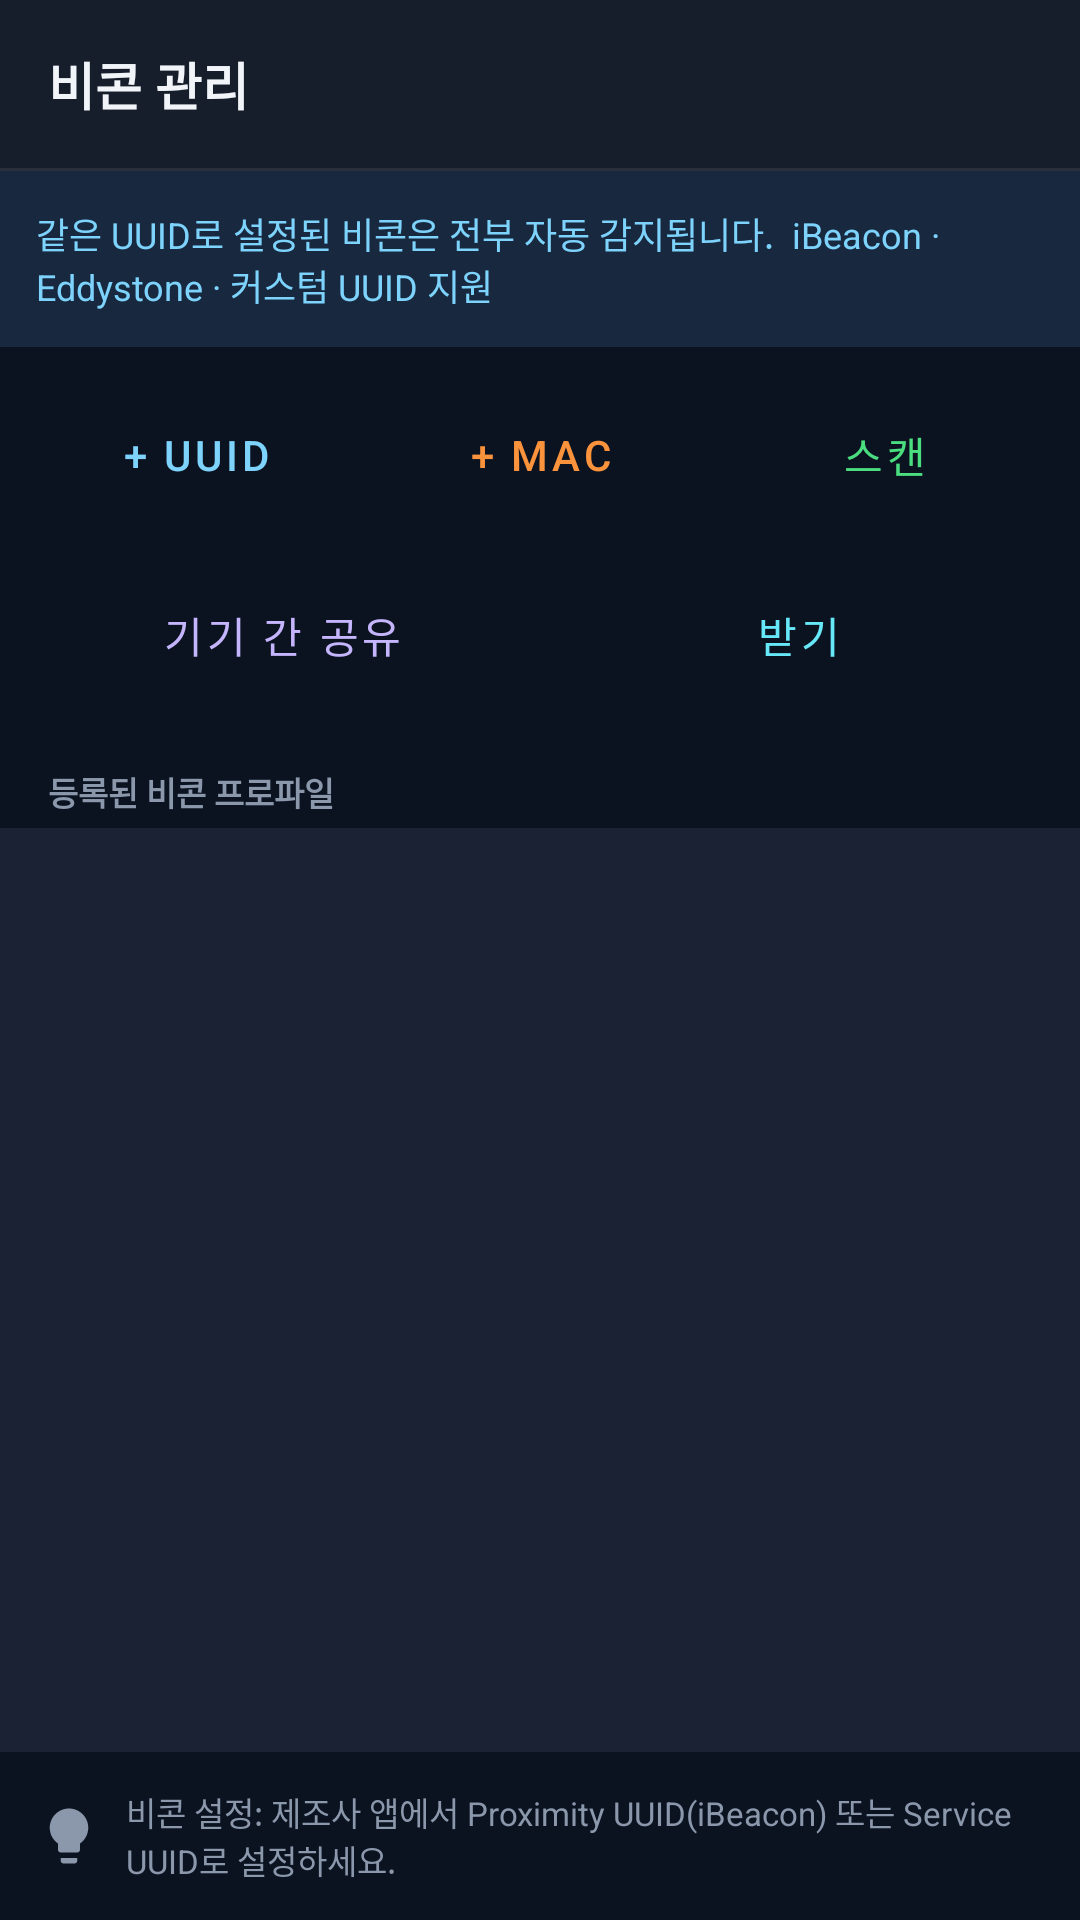

The Android layout XML behind this screen, and the referenced resources:
<!-- AndroidManifest.xml: application theme Theme.SafeAlert -->
<!-- res/layout/activity_beacon_manager.xml -->
<?xml version="1.0" encoding="utf-8"?>
<LinearLayout xmlns:android="http://schemas.android.com/apk/res/android"
    xmlns:app="http://schemas.android.com/apk/res-auto"
    android:layout_width="match_parent"
    android:layout_height="match_parent"
    android:orientation="vertical"
    android:background="@color/sa_bg">

    
    <LinearLayout style="@style/SA.TopBar">
        <TextView style="@style/SA.TopBarTitle" android:text="비콘 관리"/>
        <TextView android:id="@+id/tv_count"
            android:layout_width="wrap_content" android:layout_height="wrap_content"
            android:layout_marginEnd="@dimen/sa_space_sm"
            android:textSize="@dimen/sa_type_caption" android:textColor="@color/sa_text_tertiary"/>
    </LinearLayout>
    <View android:layout_width="match_parent" android:layout_height="@dimen/sa_stroke_hairline"
        android:background="@color/sa_divider"/>

    
    <TextView android:layout_width="match_parent" android:layout_height="wrap_content"
        android:background="@color/sa_tint_blue" android:padding="@dimen/sa_space_md"
        android:text="같은 UUID로 설정된 비콘은 전부 자동 감지됩니다.  iBeacon · Eddystone · 커스텀 UUID 지원"
        android:textSize="@dimen/sa_type_caption" android:textColor="@color/sa_accent"/>

    
    <LinearLayout android:layout_width="match_parent" android:layout_height="wrap_content"
        android:orientation="horizontal" android:padding="@dimen/sa_space_md" android:gravity="center">
        <Button android:id="@+id/btn_add_uuid"
            android:layout_width="0dp" android:layout_height="@dimen/sa_touch_min" android:layout_weight="1"
            android:text="+ UUID"
            style="@style/Widget.MaterialComponents.Button.UnelevatedButton"
            app:cornerRadius="@dimen/sa_radius_sm"
            android:backgroundTint="@color/sa_tint_blue" android:textColor="@color/sa_accent"/>
        <View android:layout_width="@dimen/sa_space_sm" android:layout_height="@dimen/sa_stroke_hairline"/>
        <Button android:id="@+id/btn_add_mac"
            android:layout_width="0dp" android:layout_height="@dimen/sa_touch_min" android:layout_weight="1"
            android:text="+ MAC"
            style="@style/Widget.MaterialComponents.Button.UnelevatedButton"
            app:cornerRadius="@dimen/sa_radius_sm"
            android:backgroundTint="@color/sa_tint_amber" android:textColor="@color/sa_orange"/>
        <View android:layout_width="@dimen/sa_space_sm" android:layout_height="@dimen/sa_stroke_hairline"/>
        <Button android:id="@+id/btn_scan"
            android:layout_width="0dp" android:layout_height="@dimen/sa_touch_min" android:layout_weight="1"
            android:text="스캔"
            app:icon="@drawable/ic_search"
            app:iconTint="@color/sa_safe"
            app:iconGravity="textStart"
            style="@style/Widget.MaterialComponents.Button.UnelevatedButton"
            app:cornerRadius="@dimen/sa_radius_sm"
            android:backgroundTint="@color/sa_tint_green" android:textColor="@color/sa_safe"/>
    </LinearLayout>

    
    <LinearLayout android:layout_width="match_parent" android:layout_height="wrap_content"
        android:orientation="horizontal"
        android:paddingStart="@dimen/sa_space_md" android:paddingEnd="@dimen/sa_space_md"
        android:paddingBottom="@dimen/sa_space_md"
        android:gravity="center">
        <Button android:id="@+id/btn_share"
            android:layout_width="0dp" android:layout_height="@dimen/sa_touch_min" android:layout_weight="1"
            android:text="기기 간 공유"
            app:icon="@drawable/ic_share_out"
            app:iconTint="@color/sa_violet"
            app:iconGravity="textStart"
            style="@style/Widget.MaterialComponents.Button.UnelevatedButton"
            app:cornerRadius="@dimen/sa_radius_sm"
            android:backgroundTint="@color/sa_tint_violet" android:textColor="@color/sa_violet"/>
        <View android:layout_width="@dimen/sa_space_sm" android:layout_height="@dimen/sa_stroke_hairline"/>
        <Button android:id="@+id/btn_receive"
            android:layout_width="0dp" android:layout_height="@dimen/sa_touch_min" android:layout_weight="1"
            android:text="받기"
            app:icon="@drawable/ic_receive_in"
            app:iconTint="@color/sa_cyan"
            app:iconGravity="textStart"
            style="@style/Widget.MaterialComponents.Button.UnelevatedButton"
            app:cornerRadius="@dimen/sa_radius_sm"
            android:backgroundTint="@color/sa_tint_cyan" android:textColor="@color/sa_cyan"/>
    </LinearLayout>

    
    <LinearLayout android:id="@+id/layout_scan_result"
        android:layout_width="match_parent"
        android:layout_height="0dp"
        android:layout_weight="1"
        android:orientation="vertical"
        android:visibility="gone">

        <LinearLayout android:layout_width="match_parent" android:layout_height="wrap_content"
            android:orientation="horizontal"
            android:paddingStart="@dimen/sa_space_lg" android:paddingEnd="@dimen/sa_space_lg"
            android:paddingTop="@dimen/sa_space_sm" android:paddingBottom="@dimen/sa_space_xs"
            android:gravity="center_vertical">
            <TextView android:layout_width="0dp" android:layout_height="wrap_content"
                android:layout_weight="1"
                android:text="주변 발견 기기 (탭하여 등록)"
                android:textSize="@dimen/sa_type_hint" android:textColor="@color/sa_text_tertiary" android:textStyle="bold"/>
            <TextView android:id="@+id/tv_scan_status"
                android:layout_width="wrap_content" android:layout_height="wrap_content"
                android:textSize="@dimen/sa_type_hint" android:textColor="@color/sa_text_tertiary"/>
        </LinearLayout>

        <androidx.recyclerview.widget.RecyclerView
            android:id="@+id/rv_nearby"
            android:layout_width="match_parent"
            android:layout_height="0dp"
            android:layout_weight="1"
            android:background="@color/sa_surface"
            android:paddingStart="@dimen/sa_space_sm" android:paddingEnd="@dimen/sa_space_sm"/>

        <View android:layout_width="match_parent" android:layout_height="@dimen/sa_stroke_hairline"
            android:background="@color/sa_divider"/>
    </LinearLayout>

    
    <LinearLayout
        android:layout_width="match_parent"
        android:layout_height="0dp"
        android:layout_weight="1"
        android:orientation="vertical">

        <TextView android:layout_width="match_parent" android:layout_height="wrap_content"
            android:text="등록된 비콘 프로파일"
            android:textSize="@dimen/sa_type_hint" android:textColor="@color/sa_text_tertiary" android:textStyle="bold"
            android:paddingStart="@dimen/sa_space_lg" android:paddingTop="@dimen/sa_space_sm"
            android:paddingBottom="@dimen/sa_space_xs"/>

        <androidx.recyclerview.widget.RecyclerView
            android:id="@+id/rv_registered"
            android:layout_width="match_parent"
            android:layout_height="0dp"
            android:layout_weight="1"
            android:background="@color/sa_surface"
            android:paddingStart="@dimen/sa_space_sm" android:paddingEnd="@dimen/sa_space_sm"/>

        <TextView android:layout_width="match_parent" android:layout_height="wrap_content"
            android:padding="@dimen/sa_space_md"
            android:text="비콘 설정: 제조사 앱에서 Proximity UUID(iBeacon) 또는 Service UUID로 설정하세요."
            android:drawableStart="@drawable/ic_bulb"
            android:drawableTint="@color/sa_text_tertiary"
            android:drawablePadding="@dimen/sa_space_sm"
            android:textSize="@dimen/sa_type_hint" android:textColor="@color/sa_text_tertiary"/>
    </LinearLayout>

</LinearLayout>
<!-- resources referenced by this layout -->
<resources>
  <color name="sa_accent">#7DD3FC</color>
  <color name="sa_bg">#0B1220</color>
  <color name="sa_cyan">#67E8F9</color>
  <color name="sa_divider">#1FFFFFFF</color>
  <color name="sa_orange">#FB923C</color>
  <color name="sa_safe">#4ADE80</color>
  <color name="sa_surface">#1A2233</color>
  <color name="sa_text_tertiary">#8B98AC</color>
  <color name="sa_tint_amber">#33291A</color>
  <color name="sa_tint_blue">#17283F</color>
  <color name="sa_tint_cyan">#12303A</color>
  <color name="sa_tint_green">#16301F</color>
  <color name="sa_tint_violet">#241B3D</color>
  <color name="sa_violet">#C4B5FD</color>
  <dimen name="sa_radius_sm">12dp</dimen>
  <dimen name="sa_space_lg">16dp</dimen>
  <dimen name="sa_space_md">12dp</dimen>
  <dimen name="sa_space_sm">8dp</dimen>
  <dimen name="sa_space_xs">4dp</dimen>
  <dimen name="sa_stroke_hairline">1dp</dimen>
  <dimen name="sa_touch_min">48dp</dimen>
  <dimen name="sa_type_caption">12sp</dimen>
  <dimen name="sa_type_hint">11sp</dimen>
  <!-- drawable ic_bulb (drawable) -->
  <?xml version="1.0" encoding="utf-8"?>
  <vector xmlns:android="http://schemas.android.com/apk/res/android"
      android:width="@dimen/sa_icon_sm"
      android:height="@dimen/sa_icon_sm"
      android:viewportWidth="24"
      android:viewportHeight="24">
      <path
          android:fillColor="@color/sa_text_tertiary"
          android:pathData="M9,21c0,0.55 0.45,1 1,1h4c0.55,0 1,-0.45 1,-1v-1H9zM12,2C8.14,2 5,5.14 5,9c0,2.38 1.19,4.47 3,5.74V17c0,0.55 0.45,1 1,1h6c0.55,0 1,-0.45 1,-1v-2.26c1.81,-1.27 3,-3.36 3,-5.74 0,-3.86 -3.14,-7 -7,-7z" />
  </vector>
  <!-- drawable ic_receive_in (drawable) -->
  <?xml version="1.0" encoding="utf-8"?>
  <vector xmlns:android="http://schemas.android.com/apk/res/android"
      android:width="22dp"
      android:height="22dp"
      android:viewportWidth="24"
      android:viewportHeight="24">
      <path
          android:fillColor="#FFFFFF"
          android:pathData="M20,5.41L18.59,4 7,15.59V9H5v10h10v-2H8.41z" />
  </vector>
  <!-- drawable ic_share_out (drawable) -->
  <?xml version="1.0" encoding="utf-8"?>
  <vector xmlns:android="http://schemas.android.com/apk/res/android"
      android:width="22dp"
      android:height="22dp"
      android:viewportWidth="24"
      android:viewportHeight="24">
      <path
          android:fillColor="#FFFFFF"
          android:pathData="M9,5v2h6.59L4,18.59 5.41,20 17,8.41V15h2V5z" />
  </vector>
  <style name="SA.TopBar">
          <item name="android:layout_width">match_parent</item>
          <item name="android:layout_height">@dimen/sa_topbar_height</item>
          <item name="android:orientation">horizontal</item>
          <item name="android:gravity">center_vertical</item>
          <item name="android:paddingStart">@dimen/sa_space_lg</item>
          <item name="android:paddingEnd">@dimen/sa_space_sm</item>
          <item name="android:background">@color/sa_surface_alt</item>
      </style>
  <style name="SA.TopBarTitle">
          <item name="android:layout_width">0dp</item>
          <item name="android:layout_height">wrap_content</item>
          <item name="android:layout_weight">1</item>
          <item name="android:textSize">@dimen/sa_type_topbar</item>
          <item name="android:textStyle">bold</item>
          <item name="android:textColor">@color/sa_text_primary</item>
      </style>
  <dimen name="sa_icon_sm">22dp</dimen>
  <dimen name="sa_topbar_height">56dp</dimen>
  <color name="sa_surface_alt">#161D2B</color>
  <dimen name="sa_type_topbar">17sp</dimen>
  <color name="sa_text_primary">#F1F5F9</color>
  <color name="sa_accent_dim">#60A5FA</color>
  <color name="sa_on_accent">#0B1220</color>
  <color name="sa_danger">#FB7185</color>
  <color name="sa_text_secondary">#C3CDDC</color>
  <style name="SA.Dialog.Button.Positive">
          <item name="android:textColor">@color/sa_accent</item>
      </style>
  <style name="SA.Dialog.Button" parent="android:Widget.Material.Button.Borderless">
          <item name="android:textColor">@color/sa_text_secondary</item>
      </style>
</resources>
